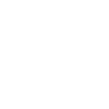
t = 0.00 s
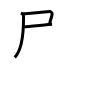
t = 3.00 s
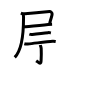
t = 6.00 s
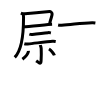
t = 9.00 s
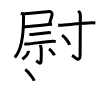
t = 12.00 s
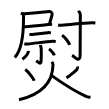
t = 15.00 s

The animated SVG that drew these frames (rendered in a browser with its animation timeline set to each time). Animation: 15 SMIL elements (animate=15); one cycle of 15.00 s.

<svg width="109px" height="109px" viewBox="0 0 px 109px" xmlns="http://www.w3.org/2000/svg" xmlns:xlink="http://www.w3.org/1999/xlink" xml:space="preserve" version="1.1"  baseProfile="full">
<path d="M20.85,13.05c1.05,0.46,3.1,0.86,4.21,0.77c6.03-0.51,22.04-2.08,24.46-2.26c1.2-0.09,2.6,1.13,2.6,2.5c0,2.3-1.54,4.78-2.46,9.65" style="fill:none;stroke:black;stroke-width:3;opacity:0">
  <animate attributeType="CSS" attributeName="opacity" from="0" to="1" begin="0s" dur="1s" repeatCount="Indefinite" fill="freeze" />
</path>
<path d="M23.83,26.79c4.21-0.21,25.1-2.28,28.26-2.43" style="fill:none;stroke:black;stroke-width:3;opacity:0">
  <animate attributeType="CSS" attributeName="opacity" from="0" to="1" begin="1s" dur="1s" repeatCount="Indefinite" fill="freeze" />
</path>
<path d="M22.86,13.69c0.89,1.56,0.67,2.3,0.67,4.59c0,10.97-0.79,30.97-8.79,39.1" style="fill:none;stroke:black;stroke-width:3;opacity:0">
  <animate attributeType="CSS" attributeName="opacity" from="0" to="1" begin="2s" dur="1s" repeatCount="Indefinite" fill="freeze" />
</path>
<path d="M29.37,34.19c0.79,0.28,2.25,0.36,3.04,0.28c5.78-0.59,10.09-1.22,15.7-1.83c1.31-0.14,2.12,0.13,2.78,0.27" style="fill:none;stroke:black;stroke-width:3;opacity:0">
  <animate attributeType="CSS" attributeName="opacity" from="0" to="1" begin="3s" dur="1s" repeatCount="Indefinite" fill="freeze" />
</path>
<path d="M24.32,43.73c0.88,0.24,2.51,0.33,3.38,0.24c8.13-0.82,19.37-2.32,24.91-2.61c1.47-0.08,2.35,0.11,3.09,0.23" style="fill:none;stroke:black;stroke-width:3;opacity:0">
  <animate attributeType="CSS" attributeName="opacity" from="0" to="1" begin="4s" dur="1s" repeatCount="Indefinite" fill="freeze" />
</path>
<path d="M40.24,45.04c0.07,0.31,0.9,1.63,0.96,3.62c0.31,9.56-0.12,9.51-0.12,11.88c0,5.03-2.52,1.81-4.86,0.12" style="fill:none;stroke:black;stroke-width:3;opacity:0">
  <animate attributeType="CSS" attributeName="opacity" from="0" to="1" begin="5s" dur="1s" repeatCount="Indefinite" fill="freeze" />
</path>
<path d="M28.38,50.97c0.02,0.21,0.03,0.53-0.03,0.82c-0.4,1.74-2.82,5.13-5.92,7.47" style="fill:none;stroke:black;stroke-width:3;opacity:0">
  <animate attributeType="CSS" attributeName="opacity" from="0" to="1" begin="6s" dur="1s" repeatCount="Indefinite" fill="freeze" />
</path>
<path d="M48.97,49.06c1.88,1.15,4.95,4.58,5.43,6.37" style="fill:none;stroke:black;stroke-width:3;opacity:0">
  <animate attributeType="CSS" attributeName="opacity" from="0" to="1" begin="7s" dur="1s" repeatCount="Indefinite" fill="freeze" />
</path>
<path d="M58.13,25.01c0.92,0.21,2.59,0.27,3.52,0.21c10.17-0.6,19.31-2.19,30.52-2.52c1.53-0.04,2.45,0.1,3.21,0.21" style="fill:none;stroke:black;stroke-width:3;opacity:0">
  <animate attributeType="CSS" attributeName="opacity" from="0" to="1" begin="8s" dur="1s" repeatCount="Indefinite" fill="freeze" />
</path>
<path d="M78.48,10.78c0.13,0.38,1.85,1.99,1.85,4.41c0,16.29-0.21,36.22-0.21,39.82c0,8.74-6.23,1.29-8.05,0.18" style="fill:none;stroke:black;stroke-width:3;opacity:0">
  <animate attributeType="CSS" attributeName="opacity" from="0" to="1" begin="9s" dur="1s" repeatCount="Indefinite" fill="freeze" />
</path>
<path d="M62.06,35.25c2.67,1.71,6.9,7.03,7.57,9.68" style="fill:none;stroke:black;stroke-width:3;opacity:0">
  <animate attributeType="CSS" attributeName="opacity" from="0" to="1" begin="10s" dur="1s" repeatCount="Indefinite" fill="freeze" />
</path>
<path d="M25.25,69.57c3.09,2.09,8.16,9.04,9,11.13" style="fill:none;stroke:black;stroke-width:3;opacity:0">
  <animate attributeType="CSS" attributeName="opacity" from="0" to="1" begin="11s" dur="1s" repeatCount="Indefinite" fill="freeze" />
</path>
<path d="M77.58,66.53c0.17,1.14,0.15,1.92-0.5,2.72c-0.65,0.79-7.32,6.8-10.58,8.66" style="fill:none;stroke:black;stroke-width:3;opacity:0">
  <animate attributeType="CSS" attributeName="opacity" from="0" to="1" begin="12s" dur="1s" repeatCount="Indefinite" fill="freeze" />
</path>
<path d="M51.93,61.75c0.57,1,1.08,2.33,1.07,2.94c-0.25,17.56-11.25,29.56-34,35.06" style="fill:none;stroke:black;stroke-width:3;opacity:0">
  <animate attributeType="CSS" attributeName="opacity" from="0" to="1" begin="13s" dur="1s" repeatCount="Indefinite" fill="freeze" />
</path>
<path d="M51.75,75.65c11.75,8.4,26,16.94,33.75,20.44c2.44,1.1,3,0.98,5,1.26" style="fill:none;stroke:black;stroke-width:3;opacity:0">
  <animate attributeType="CSS" attributeName="opacity" from="0" to="1" begin="14s" dur="1s" repeatCount="Indefinite" fill="freeze" />
</path>
</svg>
